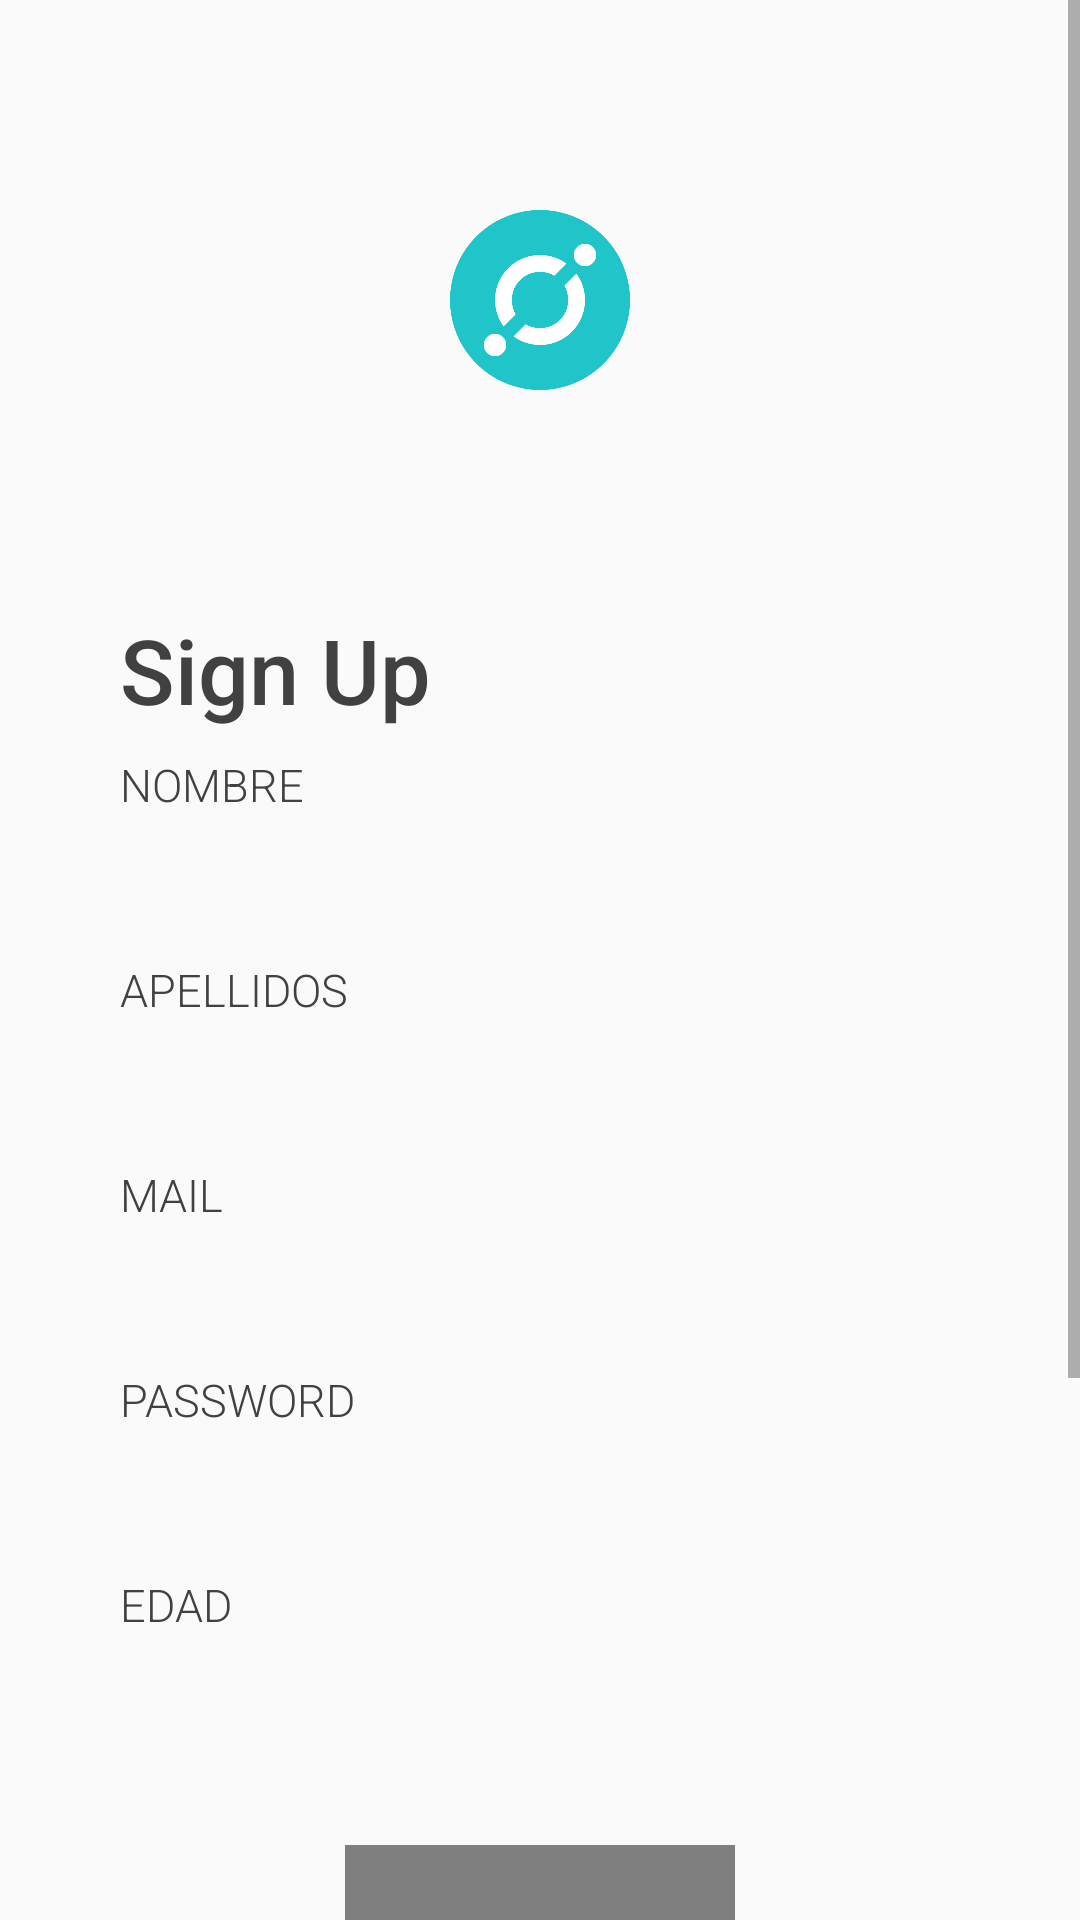

Write the Android layout XML for this screen, with the resource values it uses.
<!-- AndroidManifest.xml: application theme AppTheme_NoActionBar -->
<!-- res/layout/activity_registro.xml -->
<?xml version="1.0" encoding="utf-8"?>
<ScrollView xmlns:android="http://schemas.android.com/apk/res/android"
    xmlns:app="http://schemas.android.com/apk/res-auto"
    xmlns:tools="http://schemas.android.com/tools"
    android:layout_width="match_parent"
    android:layout_height="match_parent"
    android:animateLayoutChanges="true"
    >

    <RelativeLayout
        android:layout_width="match_parent"
        android:layout_height="match_parent"
        android:layout_centerInParent="true"
        android:layout_marginLeft="40dp"
        android:layout_marginRight="40dp">

        <ImageView
            android:id="@+id/imagenlogo"
            android:layout_width="60dp"
            android:layout_height="200dp"
            android:layout_centerHorizontal="true"
            android:adjustViewBounds="true"
            android:scaleType="fitCenter"
            android:src="@drawable/icono2" />

        <RelativeLayout
            android:id="@+id/gallery1"
            android:layout_width="wrap_content"
            android:layout_height="wrap_content"
            android:layout_below="@id/imagenlogo">

            <TextView
                android:id="@+id/tv_login"
                android:layout_width="wrap_content"
                android:layout_height="wrap_content"
                android:layout_marginTop="3dp"
                android:fontFamily="sans-serif-medium"
                android:text="Sign Up"
                android:textColor="@color/gris"
                android:textSize="30sp" />

            <LinearLayout
                android:id="@+id/linelay1"
                android:layout_width="match_parent"
                android:layout_height="wrap_content"
                android:layout_below="@id/tv_login"
                android:orientation="vertical">

                <LinearLayout
                    android:layout_width="match_parent"
                    android:layout_height="wrap_content"
                    android:orientation="vertical">


                    

                    <TextView
                        android:layout_width="wrap_content"
                        android:layout_height="wrap_content"
                        android:layout_marginTop="8dp"
                        android:fontFamily="sans-serif-light"
                        android:text="Nombre"
                        android:textAllCaps="true"
                        android:textColor="@color/gris"
                        android:textSize="15sp" />

                    <EditText
                        android:id="@+id/sign_nombre"
                        android:layout_width="match_parent"
                        android:layout_height="35dp"
                        android:layout_marginTop="5dp"
                        android:background="@drawable/et_bg"
                        android:singleLine="true"
                        android:fontFamily="sans-serif-light"
                        android:paddingLeft="15dp"
                        android:paddingRight="15dp"
                        android:textColor="@color/gris"
                        android:textSize="12sp" />
                    <TextView
                        android:layout_width="wrap_content"
                        android:layout_height="wrap_content"
                        android:layout_marginTop="8dp"
                        android:fontFamily="sans-serif-light"
                        android:text="apellidos"
                        android:textAllCaps="true"
                        android:textColor="@color/gris"
                        android:textSize="15sp" />

                    <EditText
                        android:id="@+id/sign_apellido"
                        android:layout_width="match_parent"
                        android:layout_height="35dp"
                        android:layout_marginTop="5dp"
                        android:background="@drawable/et_bg"
                        android:fontFamily="sans-serif-light"
                        android:singleLine="true"
                        android:paddingLeft="15dp"
                        android:paddingRight="15dp"
                        android:textColor="@color/gris"
                        android:textSize="12sp" />
                    <TextView
                        android:layout_width="wrap_content"
                        android:layout_height="wrap_content"
                        android:layout_marginTop="8dp"
                        android:fontFamily="sans-serif-light"
                        android:text="Mail"
                        android:textAllCaps="true"
                        android:textColor="@color/gris"
                        android:textSize="15sp" />

                    <EditText
                        android:id="@+id/sign_email"
                        android:layout_width="match_parent"
                        android:layout_height="35dp"
                        android:layout_marginTop="5dp"
                        android:background="@drawable/et_bg"
                        android:fontFamily="sans-serif-light"
                        android:singleLine="true"
                        android:paddingLeft="15dp"
                        android:paddingRight="15dp"
                        android:textColor="@color/gris"
                        android:textSize="12sp" />

                    <TextView
                        android:layout_width="wrap_content"
                        android:layout_height="wrap_content"
                        android:layout_marginTop="8dp"
                        android:fontFamily="sans-serif-light"
                        android:text="Password"
                        android:textAllCaps="true"
                        android:textColor="@color/gris"
                        android:textSize="15sp" />

                    <EditText
                        android:id="@+id/sign_input_password"
                        android:layout_width="match_parent"
                        android:layout_height="35dp"
                        android:layout_marginTop="5dp"
                        android:background="@drawable/et_bg"
                        android:fontFamily="sans-serif-light"
                        android:singleLine="true"
                        android:inputType="textPassword"
                        android:paddingLeft="15dp"
                        android:paddingRight="15dp"
                        android:textColor="@color/gris"
                        android:textSize="12sp" />

                    <TextView
                        android:layout_width="wrap_content"
                        android:layout_height="wrap_content"
                        android:layout_marginTop="8dp"
                        android:fontFamily="sans-serif-light"
                        android:singleLine="true"
                        android:text="edad"
                        android:textAllCaps="true"
                        android:textColor="@color/gris"
                        android:textSize="15sp" />

                    <EditText
                        android:id="@+id/sign_Edad"
                        android:layout_width="match_parent"
                        android:layout_height="35dp"
                        android:layout_marginTop="5dp"
                        android:background="@drawable/et_bg"
                        android:fontFamily="sans-serif-light"
                        android:singleLine="true"
                        android:paddingLeft="15dp"
                        android:paddingRight="15dp"
                        android:textColor="@color/gris"
                        android:textSize="12sp" />

                    

                </LinearLayout>

                <de.hdodenhof.circleimageview.CircleImageView
                    android:id="@+id/sign_profile_image"
                    android:layout_width="130dp"
                    android:layout_height="130dp"
                    android:src="@drawable/profile"
                    app:civ_border_color="#FF000000"
                    app:civ_border_width="2dp"
                    android:layout_gravity="center"
                    android:layout_marginTop="30dp"/>

                <TextView
                    android:id="@+id/sign_image_profile_btn"
                    android:layout_width="wrap_content"
                    android:layout_height="wrap_content"
                    android:text="Cambiar foto de perfil"
                    android:layout_below="@id/sign_profile_image"
                    android:layout_centerHorizontal="true"
                    android:layout_gravity="center"
                    android:layout_marginTop="10dp"/>

                <Button
                    android:id="@+id/sign_btn"
                    android:layout_width="match_parent"
                    android:layout_height="wrap_content"
                    android:layout_centerHorizontal="true"
                    android:layout_marginTop="50dp"
                    android:layout_marginBottom="20dp"
                    android:background="@drawable/listabg2"
                    android:fontFamily="sans-serif-medium"
                    android:paddingLeft="50dp"
                    android:paddingRight="50dp"
                    android:text="Register"
                    android:textAllCaps="true"
                    android:textColor="@color/white"
                    android:textSize="16sp" />
            </LinearLayout>

        </RelativeLayout>
    </RelativeLayout>

</ScrollView>
<!-- resources referenced by this layout -->
<resources>
  <color name="gris">#414141</color>
  <color name="white">#ffffff</color>
  <!-- drawable icono2: png bitmap (drawable, 30334 bytes) -->
  <!-- drawable listabg2 (drawable) -->
  <shape xmlns:android="http://schemas.android.com/apk/res/android"
      android:shape="rectangle"
      >
  
      <corners
          android:topRightRadius="10dp"
          android:bottomLeftRadius="10dp"
          android:bottomRightRadius="10dp"
          android:topLeftRadius="10dp"/>
  
  
      <solid
          android:color="#55AEBB"/>
  
  </shape>
  <style name="AppTheme_NoActionBar" parent="Theme.AppCompat.Light.NoActionBar">
          
          <item name="colorPrimary">@color/colorPrimary</item>
          <item name="colorPrimaryDark">@color/colorPrimaryDark</item>
          <item name="colorAccent">@color/colorAccent</item>
      </style>
  <color name="colorPrimary">#4ECABB</color>
  <color name="colorPrimaryDark">#00574B</color>
  <color name="colorAccent">#B9414141</color>
</resources>
